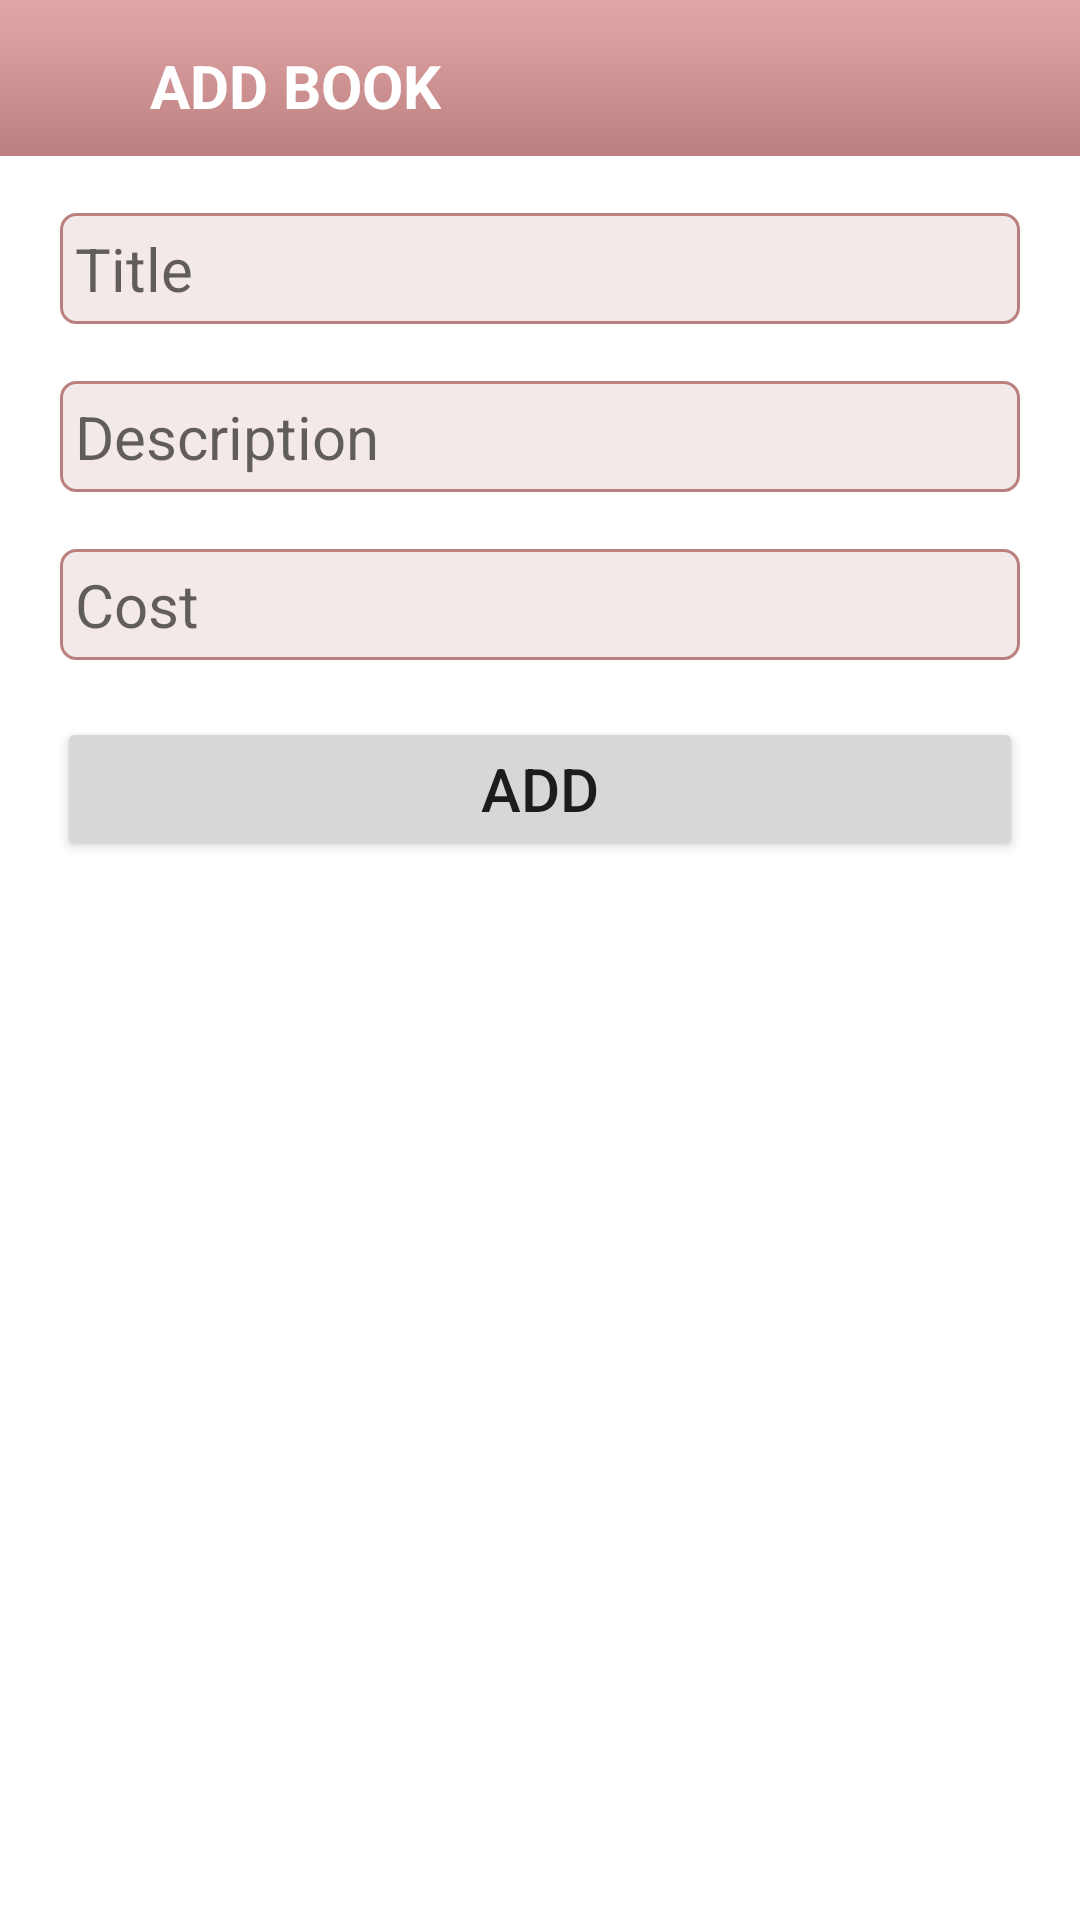

This screen was rendered from an Android layout file. Write that file and the resources it references.
<!-- AndroidManifest.xml: application theme Theme.Assignment3 -->
<!-- res/layout/activity_book_add.xml -->
<?xml version="1.0" encoding="utf-8"?>
<RelativeLayout xmlns:android="http://schemas.android.com/apk/res/android"
    xmlns:app="http://schemas.android.com/apk/res-auto"
    xmlns:tools="http://schemas.android.com/tools"
    android:layout_width="match_parent"
    android:layout_height="match_parent"
    tools:context=".activities.AddBookActivity">

    <RelativeLayout
        android:id="@+id/top"
        android:layout_width="match_parent"
        android:layout_height="wrap_content"
        android:background="@drawable/dashboard_bg"
        android:orientation="horizontal"
        android:padding="10dp">

        <TextView
            android:layout_width="wrap_content"
            android:layout_height="wrap_content"
            android:text="ADD BOOK"
            android:textStyle="bold"
            android:textColor="@color/white"
            android:textSize="@dimen/button_text_size"
            android:paddingStart="40dp"
            android:paddingTop="@dimen/padding"/>

        <ImageView
            android:id="@+id/back"
            android:layout_width="wrap_content"
            android:layout_height="wrap_content"
            android:src="@drawable/baseline_arrow_back_ios_24"
            android:padding="@dimen/padding"/>

    </RelativeLayout>

    <EditText
        android:id="@+id/title"
        android:hint="Title"
        android:inputType="text"
        android:layout_width="@dimen/width"
        android:layout_height="wrap_content"
        android:layout_marginHorizontal="20dp"
        android:layout_marginTop="@dimen/margin_top"
        android:background="@drawable/edittext_bg"
        android:padding="@dimen/padding"
        android:textSize="@dimen/button_text_size"
        android:layout_below="@+id/top"/>

    <EditText
        android:id="@+id/description"
        android:hint="Description"
        android:layout_width="@dimen/width"
        android:layout_height="wrap_content"
        android:layout_marginHorizontal="20dp"
        android:layout_marginTop="@dimen/margin_top"
        android:background="@drawable/edittext_bg"
        android:padding="@dimen/padding"
        android:textSize="@dimen/button_text_size"
        android:layout_below="@+id/title"/>

    <EditText
        android:id="@+id/cost"
        android:hint="Cost"
        android:inputType="number"
        android:layout_width="@dimen/width"
        android:layout_height="wrap_content"
        android:layout_marginHorizontal="20dp"
        android:layout_marginTop="@dimen/margin_top"
        android:background="@drawable/edittext_bg"
        android:padding="@dimen/padding"
        android:textSize="@dimen/button_text_size"
        android:layout_below="@+id/description"/>

    <Button
        android:id="@+id/addBook"
        android:layout_width="@dimen/width"
        android:layout_height="wrap_content"
        android:layout_below="@id/cost"
        android:layout_margin="@dimen/margin_top"
        android:text="@string/add"
        android:textSize="@dimen/button_text_size"/>

</RelativeLayout>
<!-- resources referenced by this layout -->
<resources>
  <color name="white">#FFFFFFFF</color>
  <dimen name="button_text_size">20sp</dimen>
  <dimen name="margin_top">19dp</dimen>
  <dimen name="padding">5dp</dimen>
  <dimen name="width">380dp</dimen>
  <!-- drawable dashboard_bg (drawable) -->
  <?xml version="1.0" encoding="utf-8"?>
  <shape xmlns:android="http://schemas.android.com/apk/res/android"
      android:shape="rectangle">
      <gradient
          android:angle="270"
          android:endColor="@color/dark_color"
          android:startColor="@color/ic_launcher_background"
          android:type="linear"/>
  </shape>
  <!-- drawable edittext_bg (drawable) -->
  <?xml version="1.0" encoding="utf-8"?>
  <shape xmlns:android="http://schemas.android.com/apk/res/android"
      android:shape="rectangle">
      <stroke android:width="1dp" android:color="@color/dark_color"/>
      <solid android:color="@color/milk"/>
      <corners android:radius="@dimen/corner"/>
  </shape>
  <string name="add">Add</string>
  <style name="Theme.Assignment3" parent="Theme.MaterialComponents.DayNight.DarkActionBar">
          <item name="colorControlHighlight">@color/black</item>
          <item name="android:colorControlHighlight">@color/black</item>
          <item name="colorAccent">@color/dark_color</item>
          <item name="selectableItemBackground">@drawable/edittext_bg</item>
          <item name="android:selectableItemBackground">@drawable/edittext_bg</item>
  
          <item name="colorPrimary">@color/dark_color</item>
  
      </style>
  <color name="dark_color">#BC8080</color>
  <color name="ic_launcher_background">#E3A7A7</color>
  <color name="milk">#F3E9E9</color>
  <dimen name="corner">5dp</dimen>
  <color name="black">#FF000000</color>
</resources>
